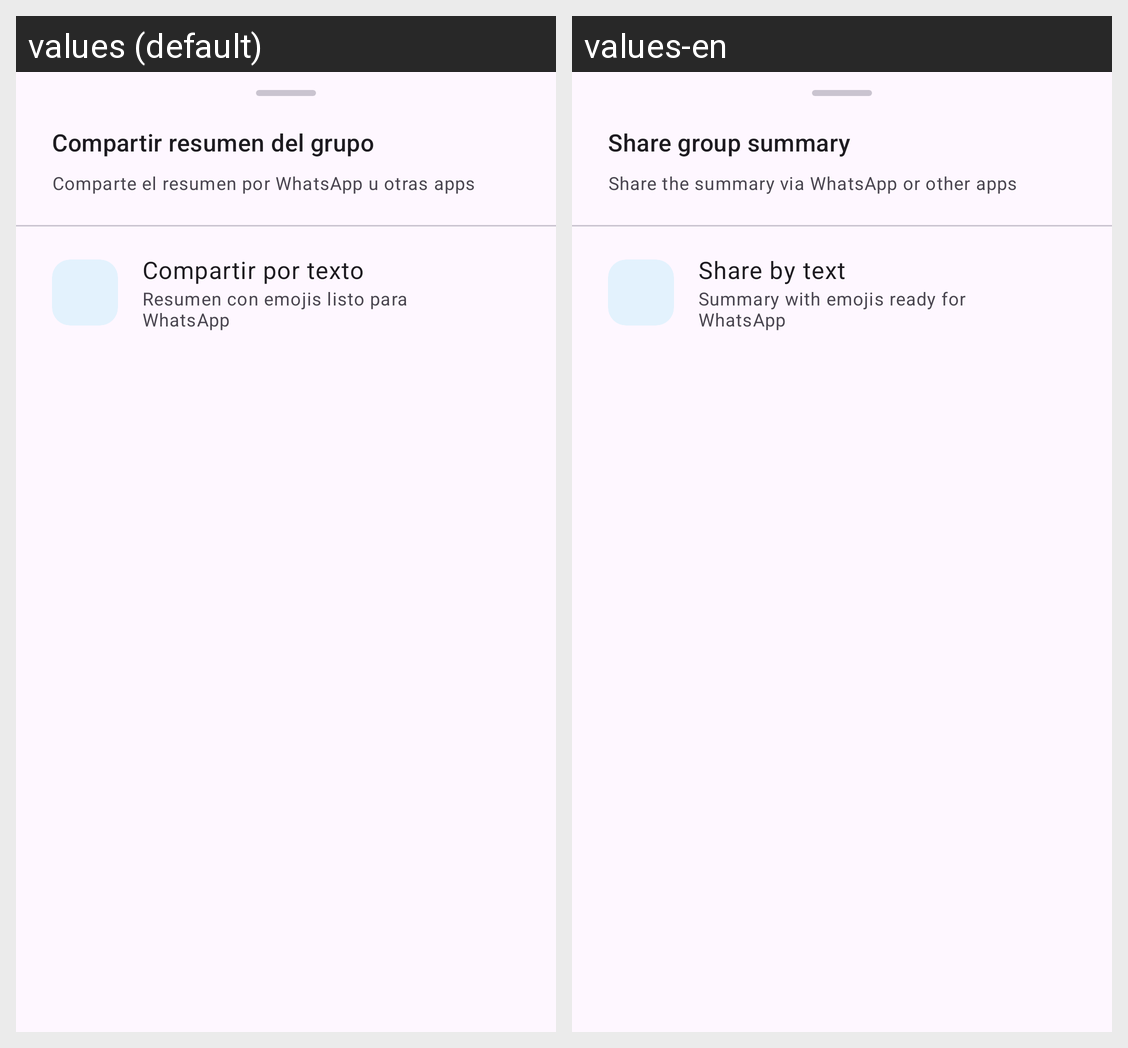

Locale-by-locale string values for the Android screen shown in this grid:
Android screen res/layout/dialog_compartir_grupo.xml rendered under 2 locales, left to right: values (default), values-en. Device: Nexus 5 (rendered at 1080×1920; each locale shown at half size, 540×960, under a caption strip naming it); theme Theme.MoneyMaster.
Strings drawn on this screen, with the default value and each locale's value (text and hints the layout hard-codes, and strings that could not be matched under every locale, appear in the picture but are not listed):

compartir_resumen_del_grupo
  values: Compartir resumen del grupo
  values-en: Share group summary

comparte_el_resumen_por_whatsapp_u_otras_apps
  values: Comparte el resumen por WhatsApp u otras apps
  values-en: Share the summary via WhatsApp or other apps

compartir_por_texto
  values: Compartir por texto
  values-en: Share by text

resumen_con_emojis_listo_para_whatsapp
  values: Resumen con emojis listo para WhatsApp
  values-en: Summary with emojis ready for WhatsApp
